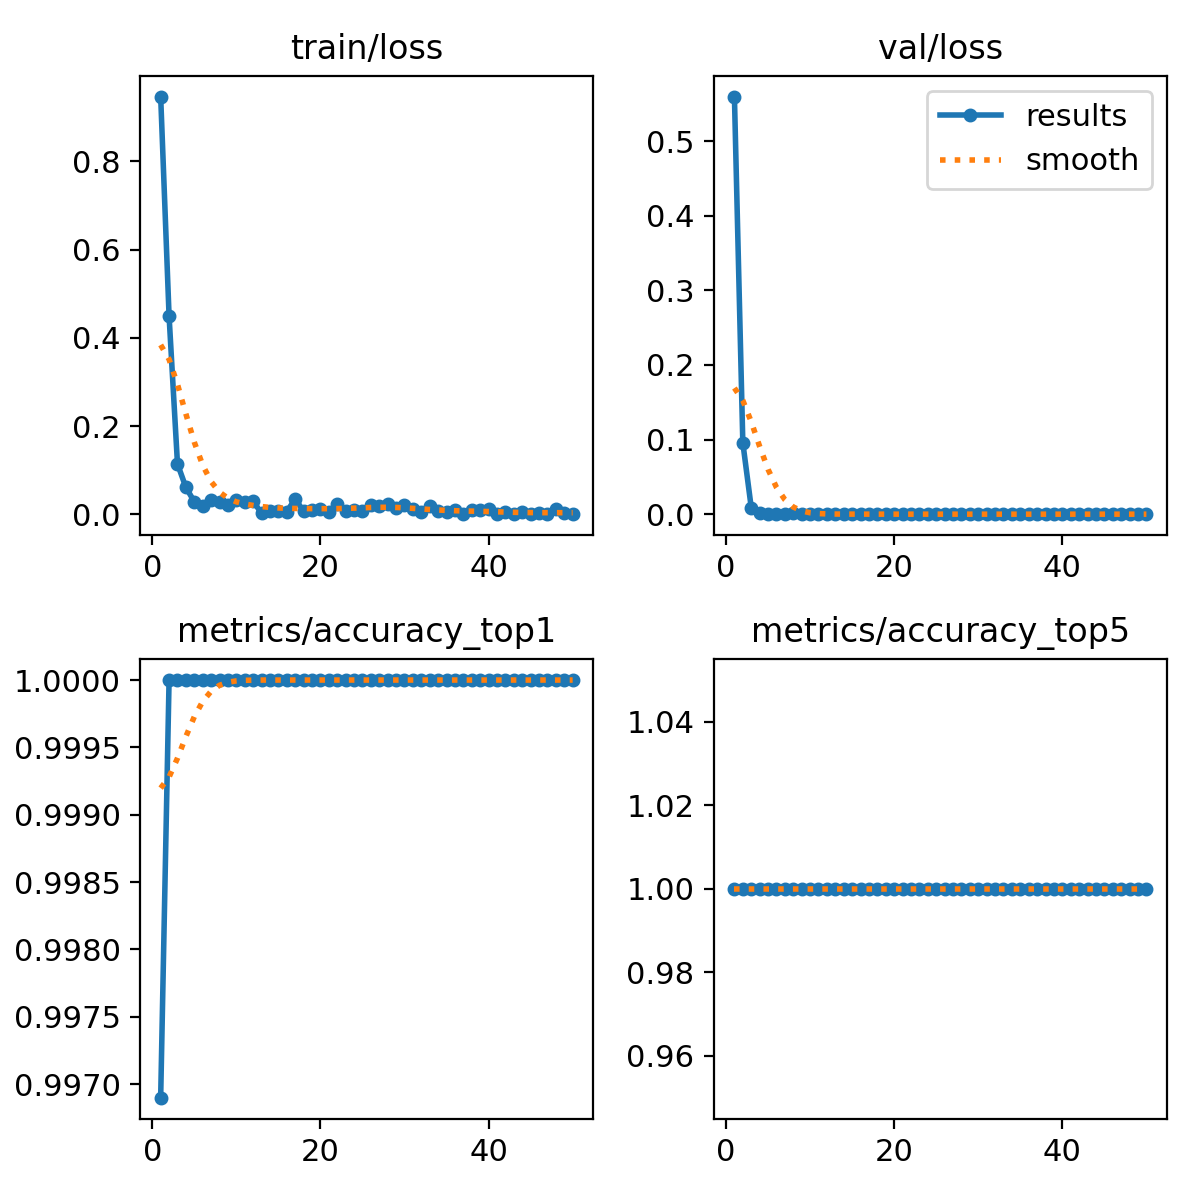

Source data for this figure (header and first rows):
epoch, time, train/loss, metrics/accuracy_top1, metrics/accuracy_top5, val/loss, lr/pg0, lr/pg1, lr/pg2
1, 190.6, 0.9468, 0.9969, 1, 0.5596, 0.0002715, 0.0002715, 0.0002715
2, 383.4, 0.4494, 1, 1, 0.09564, 0.0005463, 0.0005463, 0.0005463
3, 574.2, 0.1144, 1, 1, 0.00887, 0.0008097, 0.0008097, 0.0008097
4, 767.6, 0.06135, 1, 1, 0.00198, 0.001062, 0.001062, 0.001062
5, 957.4, 0.02885, 1, 1, 0.00031, 0.001303, 0.001303, 0.001303
6, 1145, 0.01928, 1, 1, 7e-05, 0.001288, 0.001288, 0.001288
7, 1337, 0.03233, 1, 1, 0.00049, 0.001259, 0.001259, 0.001259
8, 1530, 0.02877, 1, 1, 0.00105, 0.001231, 0.001231, 0.001231
9, 1723, 0.02145, 1, 1, 0.00016, 0.001203, 0.001203, 0.001203
10, 1912, 0.03234, 1, 1, 0.00034, 0.001174, 0.001174, 0.001174
11, 2104, 0.02787, 1, 1, 0.00018, 0.001146, 0.001146, 0.001146
12, 2290, 0.02963, 1, 1, 0.0001, 0.001118, 0.001118, 0.001118
13, 2478, 0.00279, 1, 1, 6e-05, 0.001089, 0.001089, 0.001089
14, 2665, 0.00856, 1, 1, 3e-05, 0.001061, 0.001061, 0.001061
15, 2855, 0.00743, 1, 1, 2e-05, 0.001033, 0.001033, 0.001033
16, 3044, 0.00637, 1, 1, 1e-05, 0.001005, 0.001005, 0.001005
17, 3235, 0.03509, 1, 1, 1e-05, 0.0009763, 0.0009763, 0.0009763
18, 3426, 0.00731, 1, 1, 2e-05, 0.000948, 0.000948, 0.000948
19, 3619, 0.01087, 1, 1, 3e-05, 0.0009197, 0.0009197, 0.0009197
20, 3813, 0.0122, 1, 1, 3e-05, 0.0008914, 0.0008914, 0.0008914
21, 4005, 0.00651, 1, 1, 3e-05, 0.0008631, 0.0008631, 0.0008631
22, 4196, 0.02272, 1, 1, 2e-05, 0.0008348, 0.0008348, 0.0008348
23, 4391, 0.00888, 1, 1, 2e-05, 0.0008065, 0.0008065, 0.0008065
24, 4581, 0.01084, 1, 1, 3e-05, 0.0007782, 0.0007782, 0.0007782
25, 4771, 0.00802, 1, 1, 4e-05, 0.0007499, 0.0007499, 0.0007499
26, 4963, 0.02213, 1, 1, 3e-05, 0.0007216, 0.0007216, 0.0007216
27, 5155, 0.02024, 1, 1, 2e-05, 0.0006934, 0.0006934, 0.0006934
28, 5349, 0.02271, 1, 1, 1e-05, 0.0006651, 0.0006651, 0.0006651
29, 5539, 0.01482, 1, 1, 1e-05, 0.0006368, 0.0006368, 0.0006368
30, 5730, 0.02129, 1, 1, 1e-05, 0.0006085, 0.0006085, 0.0006085
31, 5921, 0.01225, 1, 1, 1e-05, 0.0005802, 0.0005802, 0.0005802
32, 6113, 0.00525, 1, 1, 1e-05, 0.0005519, 0.0005519, 0.0005519
33, 6306, 0.01817, 1, 1, 1e-05, 0.0005236, 0.0005236, 0.0005236
34, 6497, 0.00697, 1, 1, 1e-05, 0.0004953, 0.0004953, 0.0004953
35, 6689, 0.00476, 1, 1, 0, 0.000467, 0.000467, 0.000467
36, 6881, 0.00964, 1, 1, 0, 0.0004387, 0.0004387, 0.0004387
37, 7074, 0.00193, 1, 1, 0, 0.0004104, 0.0004104, 0.0004104
38, 7267, 0.01044, 1, 1, 0, 0.0003821, 0.0003821, 0.0003821
39, 7459, 0.01024, 1, 1, 0, 0.0003538, 0.0003538, 0.0003538
40, 7651, 0.01136, 1, 1, 0, 0.0003255, 0.0003255, 0.0003255
41, 7843, 0.00105, 1, 1, 1e-05, 0.0002972, 0.0002972, 0.0002972
42, 8034, 0.00656, 1, 1, 0, 0.0002689, 0.0002689, 0.0002689
43, 8221, 0.00152, 1, 1, 0, 0.0002406, 0.0002406, 0.0002406
44, 8407, 0.00581, 1, 1, 0, 0.0002123, 0.0002123, 0.0002123
45, 8599, 0.00176, 1, 1, 1e-05, 0.0001841, 0.0001841, 0.0001841
46, 8792, 0.00325, 1, 1, 0, 0.0001558, 0.0001558, 0.0001558
47, 8985, 0.00059, 1, 1, 0, 0.0001275, 0.0001275, 0.0001275
48, 9176, 0.01243, 1, 1, 0, 9.91726e-05, 9.91726e-05, 9.91726e-05
49, 9370, 0.00289, 1, 1, 0, 7.08784e-05, 7.08784e-05, 7.08784e-05
50, 9563, 0.0009, 1, 1, 0, 4.25842e-05, 4.25842e-05, 4.25842e-05
